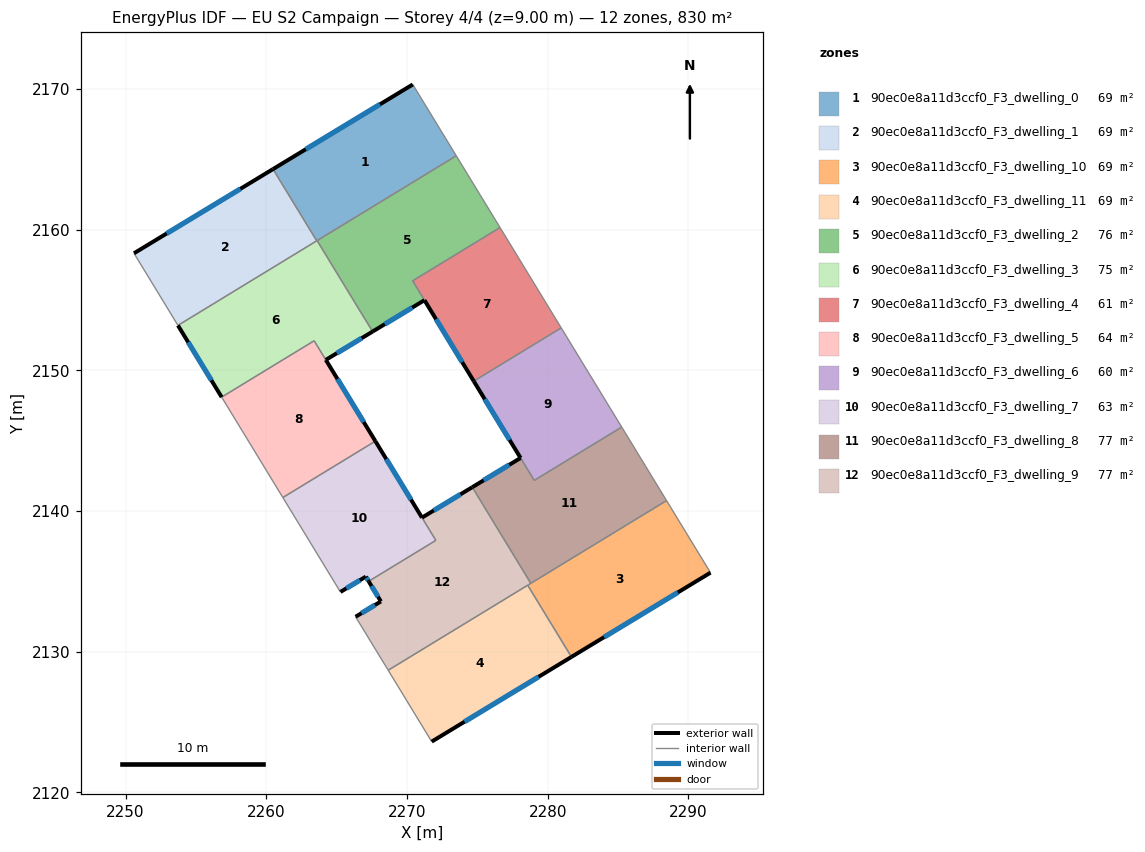
=== STOREY PLAN SPEC (per zone: floor XY polygon, exterior-wall plan segments, windows/doors) ===
zone 1: 90ec0e8a11d3ccf0_F3_dwelling_0  (69.1 m²)
  floor: (2270.41, 2170.32) (2273.50, 2165.25) (2263.58, 2159.21) (2260.48, 2164.30)
  exterior wall: (2270.41, 2170.32) – (2260.48, 2164.30)  [11.6 m]
    window: (2268.08, 2168.91) – (2262.81, 2165.72)  [9.8 m²]
  interior walls: 4
zone 2: 90ec0e8a11d3ccf0_F3_dwelling_1  (69.1 m²)
  floor: (2260.48, 2164.30) (2263.58, 2159.21) (2253.72, 2153.20) (2250.60, 2158.32)
  exterior wall: (2260.48, 2164.30) – (2250.60, 2158.32)  [11.5 m]
    window: (2258.16, 2162.90) – (2252.92, 2159.73)  [9.7 m²]
  interior walls: 3
zone 3: 90ec0e8a11d3ccf0_F3_dwelling_10  (69.1 m²)
  floor: (2288.45, 2140.74) (2291.57, 2135.62) (2281.69, 2129.63) (2278.58, 2134.73)
  exterior wall: (2281.69, 2129.63) – (2291.57, 2135.62)  [11.6 m]
    window: (2284.01, 2131.04) – (2289.25, 2134.22)  [9.8 m²]
  interior walls: 4
zone 4: 90ec0e8a11d3ccf0_F3_dwelling_11  (69.1 m²)
  floor: (2278.58, 2134.73) (2281.69, 2129.63) (2271.76, 2123.62) (2268.66, 2128.69)
  exterior wall: (2271.76, 2123.62) – (2281.69, 2129.63)  [11.6 m]
    window: (2274.09, 2125.03) – (2279.35, 2128.22)  [9.8 m²]
  interior walls: 3
zone 5: 90ec0e8a11d3ccf0_F3_dwelling_2  (76.1 m²)
  floor: (2273.50, 2165.25) (2276.61, 2160.15) (2270.40, 2156.36) (2271.24, 2154.99) (2267.56, 2152.76) (2266.72, 2154.13) (2263.61, 2159.22)
  exterior wall: (2267.56, 2152.76) – (2271.24, 2154.99)  [4.3 m]
    window: (2268.42, 2153.28) – (2270.37, 2154.46)  [3.6 m²]
  interior walls: 6
zone 6: 90ec0e8a11d3ccf0_F3_dwelling_3  (75.4 m²)
  floor: (2263.61, 2159.22) (2266.72, 2154.13) (2267.56, 2152.76) (2264.23, 2150.75) (2263.40, 2152.10) (2256.83, 2148.10) (2253.72, 2153.20)
  exterior wall: (2264.23, 2150.75) – (2267.56, 2152.76)  [3.9 m]
    window: (2265.01, 2151.22) – (2266.78, 2152.29)  [3.3 m²]
  exterior wall: (2253.72, 2153.20) – (2256.83, 2148.10)  [6.0 m]
    window: (2254.45, 2152.00) – (2256.10, 2149.29)  [5.0 m²]
  interior walls: 6
zone 7: 90ec0e8a11d3ccf0_F3_dwelling_4  (60.7 m²)
  floor: (2276.61, 2160.15) (2280.96, 2153.02) (2274.74, 2149.23) (2270.40, 2156.36)
  exterior wall: (2271.24, 2154.99) – (2274.74, 2149.23)  [6.7 m]
    window: (2272.06, 2153.64) – (2273.92, 2150.58)  [5.7 m²]
  interior walls: 4
zone 8: 90ec0e8a11d3ccf0_F3_dwelling_5  (64.3 m²)
  floor: (2263.40, 2152.10) (2267.75, 2144.97) (2261.18, 2140.96) (2256.83, 2148.10)
  exterior wall: (2267.75, 2144.97) – (2264.23, 2150.74)  [6.8 m]
    window: (2266.92, 2146.33) – (2265.06, 2149.39)  [5.7 m²]
  interior walls: 4
zone 9: 90ec0e8a11d3ccf0_F3_dwelling_6  (60.1 m²)
  floor: (2280.96, 2153.02) (2285.26, 2145.97) (2279.05, 2142.18) (2274.74, 2149.23)
  exterior wall: (2274.74, 2149.23) – (2278.07, 2143.78)  [6.4 m]
    window: (2275.53, 2147.95) – (2277.29, 2145.06)  [5.4 m²]
  interior walls: 4
zone 10: 90ec0e8a11d3ccf0_F3_dwelling_7  (62.8 m²)
  floor: (2267.75, 2144.97) (2272.05, 2137.92) (2267.28, 2135.01) (2267.07, 2135.34) (2265.27, 2134.25) (2261.18, 2140.96)
  exterior wall: (2267.07, 2135.34) – (2267.28, 2135.01)  [0.4 m]
    window: (2267.12, 2135.26) – (2267.23, 2135.09)  [0.3 m²]
  exterior wall: (2265.27, 2134.25) – (2267.07, 2135.34)  [2.1 m]
    window: (2265.69, 2134.51) – (2266.65, 2135.08)  [1.8 m²]
  exterior wall: (2271.06, 2139.53) – (2267.75, 2144.97)  [6.4 m]
    window: (2270.29, 2140.81) – (2268.53, 2143.69)  [5.4 m²]
  interior walls: 4
zone 11: 90ec0e8a11d3ccf0_F3_dwelling_8  (76.6 m²)
  floor: (2285.26, 2145.97) (2288.45, 2140.74) (2278.80, 2134.87) (2274.64, 2141.70) (2278.07, 2143.78) (2279.04, 2142.18)
  exterior wall: (2278.07, 2143.78) – (2274.64, 2141.70)  [4.0 m]
    window: (2277.27, 2143.29) – (2275.45, 2142.19)  [3.4 m²]
  interior walls: 5
zone 12: 90ec0e8a11d3ccf0_F3_dwelling_9  (77.0 m²)
  floor: (2274.64, 2141.70) (2278.80, 2134.87) (2268.66, 2128.69) (2266.35, 2132.49) (2268.15, 2133.58) (2267.28, 2135.01) (2272.05, 2137.92) (2271.07, 2139.53)
  exterior wall: (2268.15, 2133.58) – (2266.35, 2132.49)  [2.1 m]
    window: (2267.72, 2133.32) – (2266.77, 2132.74)  [1.8 m²]
  exterior wall: (2267.28, 2135.01) – (2268.15, 2133.58)  [1.7 m]
    window: (2267.48, 2134.67) – (2267.94, 2133.91)  [1.4 m²]
  exterior wall: (2274.64, 2141.70) – (2271.07, 2139.53)  [4.2 m]
    window: (2273.80, 2141.19) – (2271.90, 2140.04)  [3.5 m²]
  interior walls: 6

=== DERIVED (storey summary) ===
Building: EU S2 Campaign
Storey: 4 of 4  (floor level z = 9.00 m)
Storey gross floor area: 829.6 m²
Zones on this storey: 12
  - 90ec0e8a11d3ccf0_F3_dwelling_0: floor 69.1 m²; exterior wall 11.6 m (34.8 m²); 1 window(s) 9.8 m²; WWR 28.1%
  - 90ec0e8a11d3ccf0_F3_dwelling_1: floor 69.1 m²; exterior wall 11.5 m (34.6 m²); 1 window(s) 9.7 m²; WWR 28.1%
  - 90ec0e8a11d3ccf0_F3_dwelling_10: floor 69.1 m²; exterior wall 11.6 m (34.7 m²); 1 window(s) 9.8 m²; WWR 28.1%
  - 90ec0e8a11d3ccf0_F3_dwelling_11: floor 69.1 m²; exterior wall 11.6 m (34.8 m²); 1 window(s) 9.8 m²; WWR 28.1%
  - 90ec0e8a11d3ccf0_F3_dwelling_2: floor 76.1 m²; exterior wall 4.3 m (12.9 m²); 1 window(s) 3.6 m²; WWR 28.1%
  - 90ec0e8a11d3ccf0_F3_dwelling_3: floor 75.4 m²; exterior wall 9.9 m (29.6 m²); 2 window(s) 8.3 m²; WWR 28.1%
  - 90ec0e8a11d3ccf0_F3_dwelling_4: floor 60.7 m²; exterior wall 6.7 m (20.2 m²); 1 window(s) 5.7 m²; WWR 28.1%
  - 90ec0e8a11d3ccf0_F3_dwelling_5: floor 64.3 m²; exterior wall 6.8 m (20.3 m²); 1 window(s) 5.7 m²; WWR 28.1%
  - 90ec0e8a11d3ccf0_F3_dwelling_6: floor 60.1 m²; exterior wall 6.4 m (19.2 m²); 1 window(s) 5.4 m²; WWR 28.1%
  - 90ec0e8a11d3ccf0_F3_dwelling_7: floor 62.8 m²; exterior wall 8.9 m (26.6 m²); 3 window(s) 7.5 m²; WWR 28.1%
  - 90ec0e8a11d3ccf0_F3_dwelling_8: floor 76.6 m²; exterior wall 4.0 m (12.0 m²); 1 window(s) 3.4 m²; WWR 28.1%
  - 90ec0e8a11d3ccf0_F3_dwelling_9: floor 77.0 m²; exterior wall 8.0 m (23.9 m²); 3 window(s) 6.7 m²; WWR 28.1%
Zone adjacency (shared interzone walls):
  - 90ec0e8a11d3ccf0_F3_dwelling_0 ↔ 90ec0e8a11d3ccf0_F3_dwelling_1
  - 90ec0e8a11d3ccf0_F3_dwelling_0 ↔ 90ec0e8a11d3ccf0_F3_dwelling_2
  - 90ec0e8a11d3ccf0_F3_dwelling_0 ↔ 90ec0e8a11d3ccf0_F3_dwelling_3
  - 90ec0e8a11d3ccf0_F3_dwelling_1 ↔ 90ec0e8a11d3ccf0_F3_dwelling_3
  - 90ec0e8a11d3ccf0_F3_dwelling_10 ↔ 90ec0e8a11d3ccf0_F3_dwelling_11
  - 90ec0e8a11d3ccf0_F3_dwelling_10 ↔ 90ec0e8a11d3ccf0_F3_dwelling_8
  - 90ec0e8a11d3ccf0_F3_dwelling_10 ↔ 90ec0e8a11d3ccf0_F3_dwelling_9
  - 90ec0e8a11d3ccf0_F3_dwelling_11 ↔ 90ec0e8a11d3ccf0_F3_dwelling_9
  - 90ec0e8a11d3ccf0_F3_dwelling_2 ↔ 90ec0e8a11d3ccf0_F3_dwelling_3
  - 90ec0e8a11d3ccf0_F3_dwelling_2 ↔ 90ec0e8a11d3ccf0_F3_dwelling_4
  - 90ec0e8a11d3ccf0_F3_dwelling_3 ↔ 90ec0e8a11d3ccf0_F3_dwelling_5
  - 90ec0e8a11d3ccf0_F3_dwelling_4 ↔ 90ec0e8a11d3ccf0_F3_dwelling_6
  - 90ec0e8a11d3ccf0_F3_dwelling_5 ↔ 90ec0e8a11d3ccf0_F3_dwelling_7
  - 90ec0e8a11d3ccf0_F3_dwelling_6 ↔ 90ec0e8a11d3ccf0_F3_dwelling_8
  - 90ec0e8a11d3ccf0_F3_dwelling_7 ↔ 90ec0e8a11d3ccf0_F3_dwelling_9
  - 90ec0e8a11d3ccf0_F3_dwelling_8 ↔ 90ec0e8a11d3ccf0_F3_dwelling_9